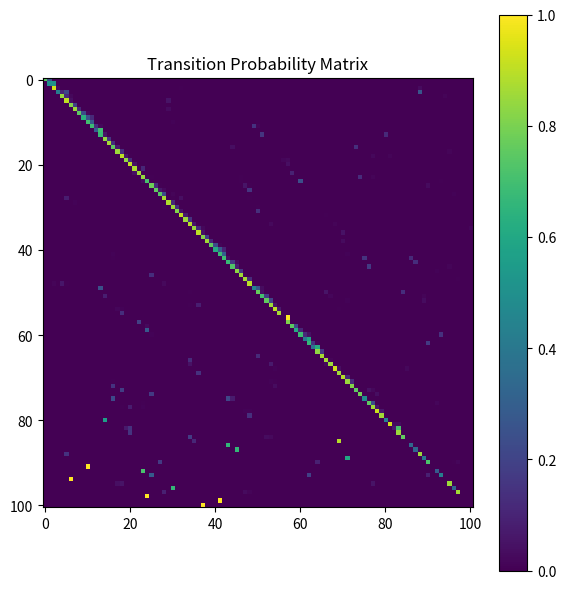

Python code for this plot:
# ⚡ NEXAH — Transition Extraction (Halvorsen)
# ------------------------------------------------------------
# Extracts transition structure from Halvorsen trajectory
#
# Pipeline:
# trajectory → discretization → transitions → normalization
#
# Output:
# - transition_counts.txt
# - transition_probabilities.txt
# - transition_matrix.png
#
# ------------------------------------------------------------

import numpy as np
import os
from datetime import datetime
import matplotlib.pyplot as plt


# -----------------------------
# Halvorsen system
# -----------------------------

def halvorsen(state, a=1.4):
    x, y, z = state

    dx = -a * x - 4*y - 4*z - y**2
    dy = -a * y - 4*z - 4*x - z**2
    dz = -a * z - 4*x - 4*y - x**2

    return np.array([dx, dy, dz])


# -----------------------------
# RK4 integrator
# -----------------------------

def rk4_step(f, state, dt):
    k1 = f(state)
    k2 = f(state + 0.5 * dt * k1)
    k3 = f(state + 0.5 * dt * k2)
    k4 = f(state + dt * k3)

    return state + (dt / 6.0) * (k1 + 2*k2 + 2*k3 + k4)


# -----------------------------
# Simulation
# -----------------------------

def simulate(n_steps=50000, dt=0.01):
    state = np.array([1.0, 0.0, 0.0])
    traj = np.zeros((n_steps, 3))

    for i in range(n_steps):
        state = rk4_step(halvorsen, state, dt)
        traj[i] = state

    return traj


# -----------------------------
# Discretization (VERY IMPORTANT)
# -----------------------------

def discretize(traj, bins=5):
    """
    Simple grid-based discretization
    maps continuous space → discrete regions
    """

    mins = traj.min(axis=0)
    maxs = traj.max(axis=0)

    normalized = (traj - mins) / (maxs - mins + 1e-9)

    indices = (normalized * bins).astype(int)
    indices = np.clip(indices, 0, bins-1)

    # compress 3D index → single state ID
    state_ids = indices[:,0] * bins**2 + indices[:,1] * bins + indices[:,2]

    return state_ids


# -----------------------------
# Transition extraction
# -----------------------------

def extract_transitions(state_ids):
    transitions = {}

    for i in range(len(state_ids)-1):
        a = state_ids[i]
        b = state_ids[i+1]

        if a not in transitions:
            transitions[a] = {}

        if b not in transitions[a]:
            transitions[a][b] = 0

        transitions[a][b] += 1

    return transitions


# -----------------------------
# Normalize transitions
# -----------------------------

def normalize(transitions):
    probs = {}

    for state, edges in transitions.items():
        total = sum(edges.values())

        probs[state] = {
            target: count / total
            for target, count in edges.items()
        }

    return probs


# -----------------------------
# Save outputs
# -----------------------------

def save_outputs(counts, probs, base_dir):
    timestamp = datetime.now().strftime("%Y%m%d_%H%M%S")

    txt_path = os.path.join(base_dir, f"transitions_{timestamp}.txt")

    with open(txt_path, "w") as f:
        f.write("RAW COUNTS\n")
        f.write("="*40 + "\n")
        for k,v in counts.items():
            f.write(f"{k} -> {v}\n")

        f.write("\nPROBABILITIES\n")
        f.write("="*40 + "\n")
        for k,v in probs.items():
            f.write(f"{k} -> {v}\n")

    print(f"[✓] TXT saved: {txt_path}")


# -----------------------------
# Simple matrix visualization
# -----------------------------

def plot_matrix(probs, base_dir):
    timestamp = datetime.now().strftime("%Y%m%d_%H%M%S")

    states = list(probs.keys())
    size = len(states)

    matrix = np.zeros((size, size))

    index_map = {s:i for i,s in enumerate(states)}

    for s, edges in probs.items():
        for t, p in edges.items():
            if t in index_map:
                matrix[index_map[s], index_map[t]] = p

    fig, ax = plt.subplots(figsize=(6,6))
    im = ax.imshow(matrix)

    plt.colorbar(im)
    ax.set_title("Transition Probability Matrix")

    plt.tight_layout()

    path = os.path.join(base_dir, f"transition_matrix_{timestamp}.png")
    fig.savefig(path, dpi=300)

    print(f"[✓] PNG saved: {path}")


# -----------------------------
# Run
# -----------------------------

if __name__ == "__main__":

    base_dir = os.path.join(
        "APPLICATIONS",
        "dynamical_systems",
        "halvorsen",
        "outputs"
    )
    os.makedirs(base_dir, exist_ok=True)

    print("→ simulate")
    traj = simulate()

    print("→ discretize")
    states = discretize(traj, bins=6)

    print("→ extract transitions")
    counts = extract_transitions(states)

    print("→ normalize")
    probs = normalize(counts)

    print("→ save")
    save_outputs(counts, probs, base_dir)
    plot_matrix(probs, base_dir)

    print("✔ DONE")
